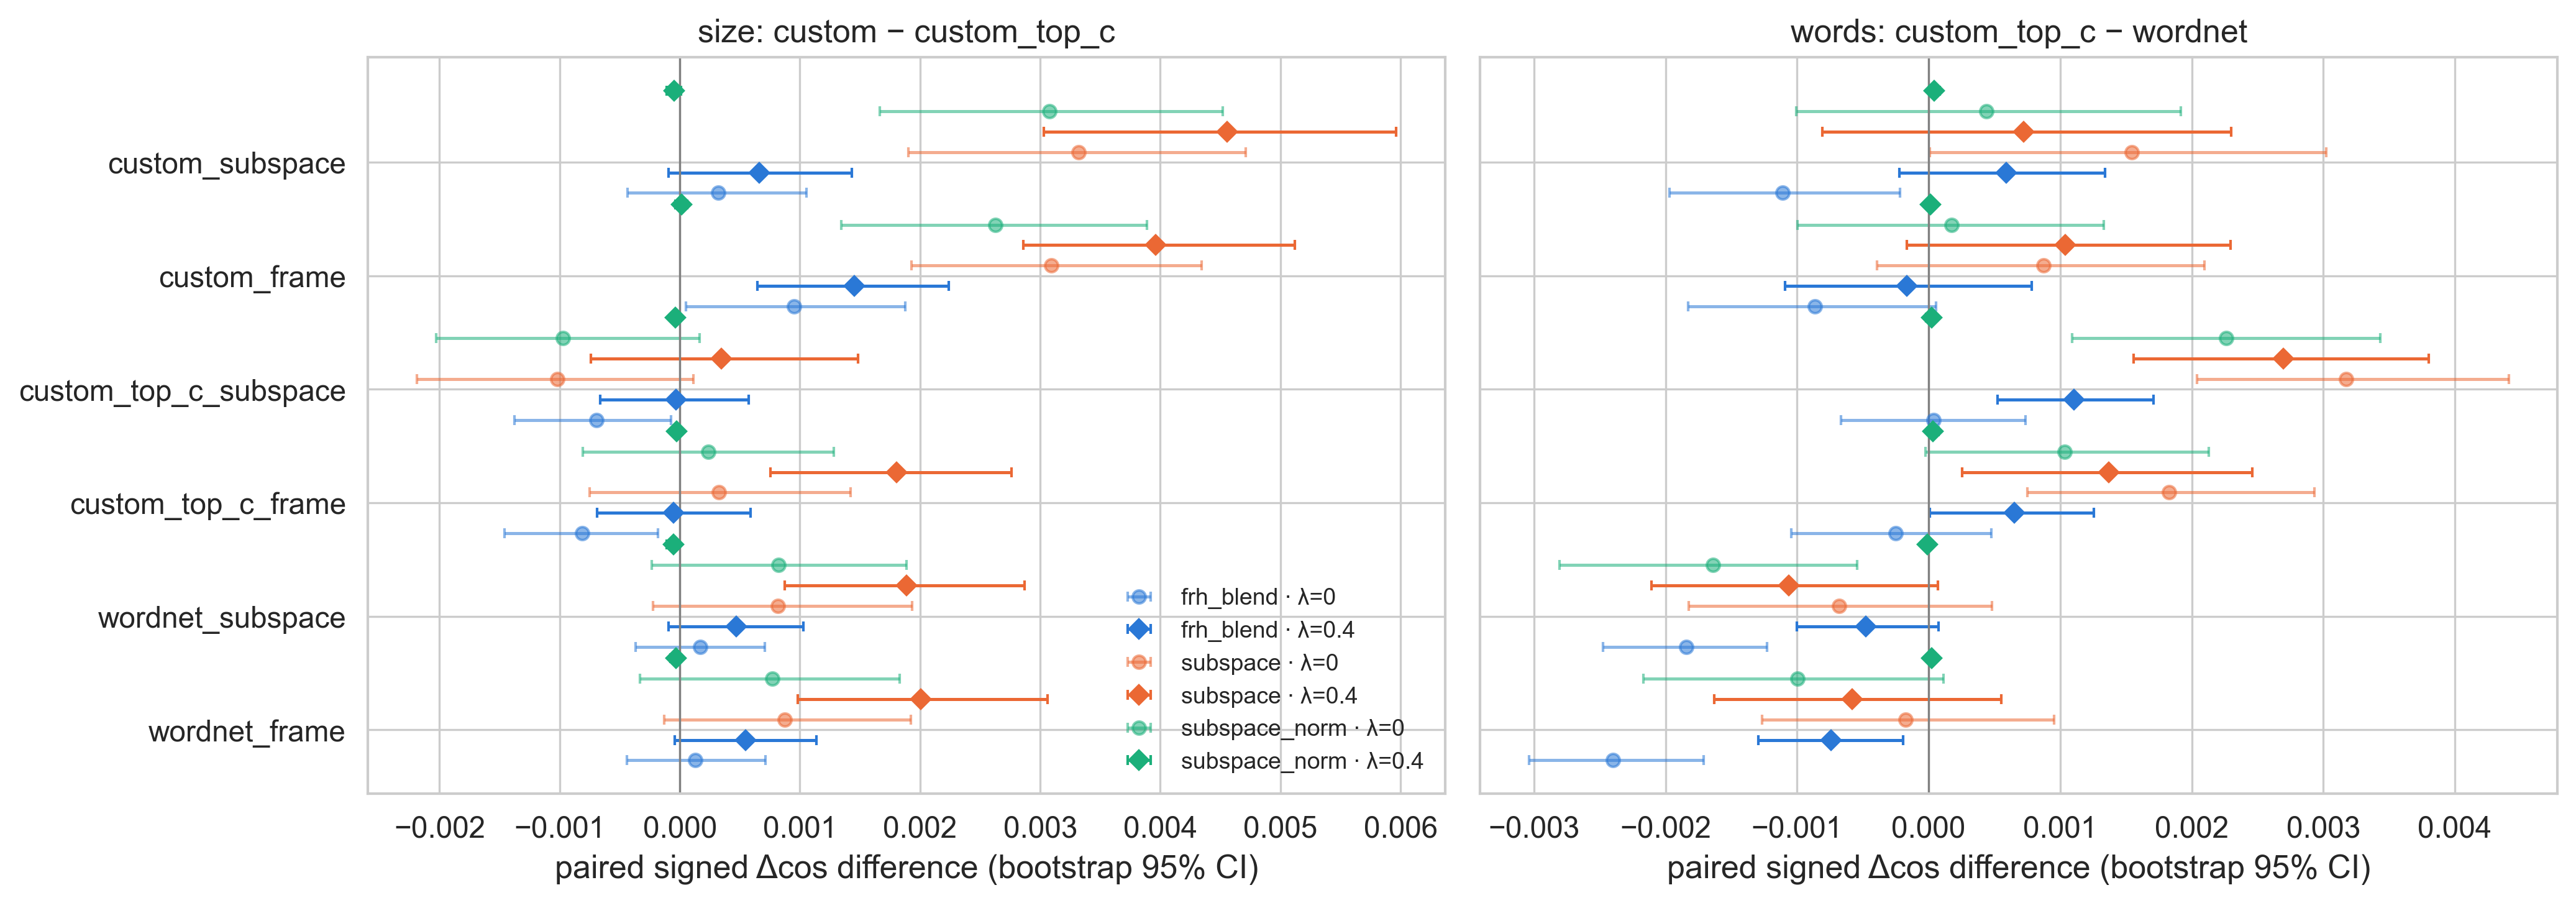

The table this chart was drawn from, first rows:
contrast, method, lam, view, mean, lo, hi, frac_positive, n
size: custom − custom_top_c, frh_blend, 0.0, custom_frame, 0.0009501, 5.209835037119637e-05, 0.001877, 0.5637, 518
size: custom − custom_top_c, frh_blend, 0.0, custom_subspace, 0.0003186, -0.0004377, 0.001054, 0.5502, 518
size: custom − custom_top_c, frh_blend, 0.0, custom_top_c_frame, -0.0008102, -0.001461, -0.0001826, 0.4517, 518
size: custom − custom_top_c, frh_blend, 0.0, custom_top_c_subspace, -0.000694, -0.001377, -7.053683516057404e-05, 0.4498, 518
size: custom − custom_top_c, frh_blend, 0.0, wordnet_frame, 0.0001274, -0.0004418, 0.0007106, 0.4865, 518
size: custom − custom_top_c, frh_blend, 0.0, wordnet_subspace, 0.0001681, -0.000366, 0.0007066, 0.5212, 518
size: custom − custom_top_c, frh_blend, 0.4, custom_frame, 0.001455, 0.0006463, 0.002236, 0.5985, 518
size: custom − custom_top_c, frh_blend, 0.4, custom_subspace, 0.0006631, -9.124462806789939e-05, 0.00143, 0.5521, 518
size: custom − custom_top_c, frh_blend, 0.4, custom_top_c_frame, -5.361432532732737e-05, -0.0006867, 0.0005882, 0.5193, 518
size: custom − custom_top_c, frh_blend, 0.4, custom_top_c_subspace, -3.077957968167388e-05, -0.0006649, 0.0005758, 0.5097, 518
size: custom − custom_top_c, frh_blend, 0.4, wordnet_frame, 0.0005465, -4.303074852537054e-05, 0.001136, 0.5579, 518
size: custom − custom_top_c, frh_blend, 0.4, wordnet_subspace, 0.0004685, -9.385585377143405e-05, 0.001027, 0.5463, 518
size: custom − custom_top_c, subspace, 0.0, custom_frame, 0.003092, 0.001931, 0.004346, 0.6042, 518
size: custom − custom_top_c, subspace, 0.0, custom_subspace, 0.003322, 0.001903, 0.004713, 0.639, 518
size: custom − custom_top_c, subspace, 0.0, custom_top_c_frame, 0.0003246, -0.0007508, 0.001422, 0.4807, 518
size: custom − custom_top_c, subspace, 0.0, custom_top_c_subspace, -0.001019, -0.002191, 0.000114, 0.4131, 518
size: custom − custom_top_c, subspace, 0.0, wordnet_frame, 0.0008713, -0.0001311, 0.001925, 0.5116, 518
size: custom − custom_top_c, subspace, 0.0, wordnet_subspace, 0.0008172, -0.0002212, 0.001934, 0.5347, 518
size: custom − custom_top_c, subspace, 0.4, custom_frame, 0.003962, 0.002859, 0.00512, 0.6216, 518
size: custom − custom_top_c, subspace, 0.4, custom_subspace, 0.004558, 0.003031, 0.005964, 0.6873, 518
size: custom − custom_top_c, subspace, 0.4, custom_top_c_frame, 0.001807, 0.0007551, 0.00276, 0.5734, 518
size: custom − custom_top_c, subspace, 0.4, custom_top_c_subspace, 0.000344, -0.0007411, 0.001482, 0.4846, 518
size: custom − custom_top_c, subspace, 0.4, wordnet_frame, 0.002008, 0.0009797, 0.00306, 0.5965, 518
size: custom − custom_top_c, subspace, 0.4, wordnet_subspace, 0.001889, 0.000871, 0.002869, 0.6004, 518
size: custom − custom_top_c, subspace_norm, 0.0, custom_frame, 0.002628, 0.001343, 0.003891, 0.5714, 518
size: custom − custom_top_c, subspace_norm, 0.0, custom_subspace, 0.003075, 0.001665, 0.004519, 0.6255, 518
size: custom − custom_top_c, subspace_norm, 0.0, custom_top_c_frame, 0.0002387, -0.00081, 0.001283, 0.471, 518
size: custom − custom_top_c, subspace_norm, 0.0, custom_top_c_subspace, -0.0009738, -0.002029, 0.0001671, 0.4324, 518
size: custom − custom_top_c, subspace_norm, 0.0, wordnet_frame, 0.0007725, -0.0003334, 0.00183, 0.5097, 518
size: custom − custom_top_c, subspace_norm, 0.0, wordnet_subspace, 0.0008217, -0.0002309, 0.001889, 0.5367, 518
size: custom − custom_top_c, subspace_norm, 0.4, custom_frame, 1.4307547940936585e-05, -3.6400184604578e-05, 5.910687063673412e-05, 0.05985, 518
size: custom − custom_top_c, subspace_norm, 0.4, custom_subspace, -4.5315050191862e-05, -0.0001084, 1.0892808033686551e-05, 0.04633, 518
size: custom − custom_top_c, subspace_norm, 0.4, custom_top_c_frame, -2.6483149734104043e-05, -6.936831432422171e-05, 1.4766315421305949e-05, 0.05019, 518
size: custom − custom_top_c, subspace_norm, 0.4, custom_top_c_subspace, -3.737118426072291e-05, -7.877549213981411e-05, 7.009885665299925e-06, 0.03089, 518
size: custom − custom_top_c, subspace_norm, 0.4, wordnet_frame, -3.37757316871073e-05, -7.806757090895304e-05, 9.670239087205224e-06, 0.0444, 518
size: custom − custom_top_c, subspace_norm, 0.4, wordnet_subspace, -5.4687509126269484e-05, -0.0001118, -7.023038322657829e-06, 0.0444, 518
words: custom_top_c − wordnet, frh_blend, 0.0, custom_frame, -0.0008664, -0.001826, 5.5003615921305096e-05, 0.4942, 518
words: custom_top_c − wordnet, frh_blend, 0.0, custom_subspace, -0.001108, -0.001968, -0.0002188, 0.4826, 518
words: custom_top_c − wordnet, frh_blend, 0.0, custom_top_c_frame, -0.0002518, -0.001043, 0.0004775, 0.5367, 518
words: custom_top_c − wordnet, frh_blend, 0.0, custom_top_c_subspace, 3.595299629770995e-05, -0.0006644, 0.0007373, 0.5425, 518
words: custom_top_c − wordnet, frh_blend, 0.0, wordnet_frame, -0.0024, -0.003037, -0.001709, 0.4112, 518
words: custom_top_c − wordnet, frh_blend, 0.0, wordnet_subspace, -0.001842, -0.002476, -0.001229, 0.4131, 518
words: custom_top_c − wordnet, frh_blend, 0.4, custom_frame, -0.0001644, -0.00109, 0.0007821, 0.5174, 518
words: custom_top_c − wordnet, frh_blend, 0.4, custom_subspace, 0.0005906, -0.0002225, 0.00134, 0.529, 518
words: custom_top_c − wordnet, frh_blend, 0.4, custom_top_c_frame, 0.0006533, 7.5979946557304055e-06, 0.001258, 0.5425, 518
words: custom_top_c − wordnet, frh_blend, 0.4, custom_top_c_subspace, 0.001107, 0.0005216, 0.001711, 0.5907, 518
words: custom_top_c − wordnet, frh_blend, 0.4, wordnet_frame, -0.0007399, -0.001292, -0.000196, 0.4517, 518
words: custom_top_c − wordnet, frh_blend, 0.4, wordnet_subspace, -0.0004757, -0.001003, 7.689740993248876e-05, 0.4537, 518
words: custom_top_c − wordnet, subspace, 0.0, custom_frame, 0.0008754, -0.0003904, 0.002095, 0.5483, 518
words: custom_top_c − wordnet, subspace, 0.0, custom_subspace, 0.001542, 1.0400326531068682e-05, 0.003022, 0.5309, 518
words: custom_top_c − wordnet, subspace, 0.0, custom_top_c_frame, 0.001827, 0.0007508, 0.002932, 0.5888, 518
words: custom_top_c − wordnet, subspace, 0.0, custom_top_c_subspace, 0.003172, 0.00204, 0.004409, 0.639, 518
words: custom_top_c − wordnet, subspace, 0.0, wordnet_frame, -0.0001745, -0.001266, 0.0009552, 0.4556, 518
words: custom_top_c − wordnet, subspace, 0.0, wordnet_subspace, -0.000678, -0.001822, 0.0004829, 0.4266, 518
words: custom_top_c − wordnet, subspace, 0.4, custom_frame, 0.00104, -0.0001665, 0.002293, 0.5154, 518
words: custom_top_c − wordnet, subspace, 0.4, custom_subspace, 0.0007206, -0.0008082, 0.002299, 0.4788, 518
words: custom_top_c − wordnet, subspace, 0.4, custom_top_c_frame, 0.00137, 0.0002562, 0.002462, 0.5463, 518
words: custom_top_c − wordnet, subspace, 0.4, custom_top_c_subspace, 0.002695, 0.001558, 0.003802, 0.6023, 518
words: custom_top_c − wordnet, subspace, 0.4, wordnet_frame, -0.0005824, -0.001629, 0.0005513, 0.4382, 518
words: custom_top_c − wordnet, subspace, 0.4, wordnet_subspace, -0.001062, -0.002106, 7.16649493242546e-05, 0.3745, 518
... 12 more rows
